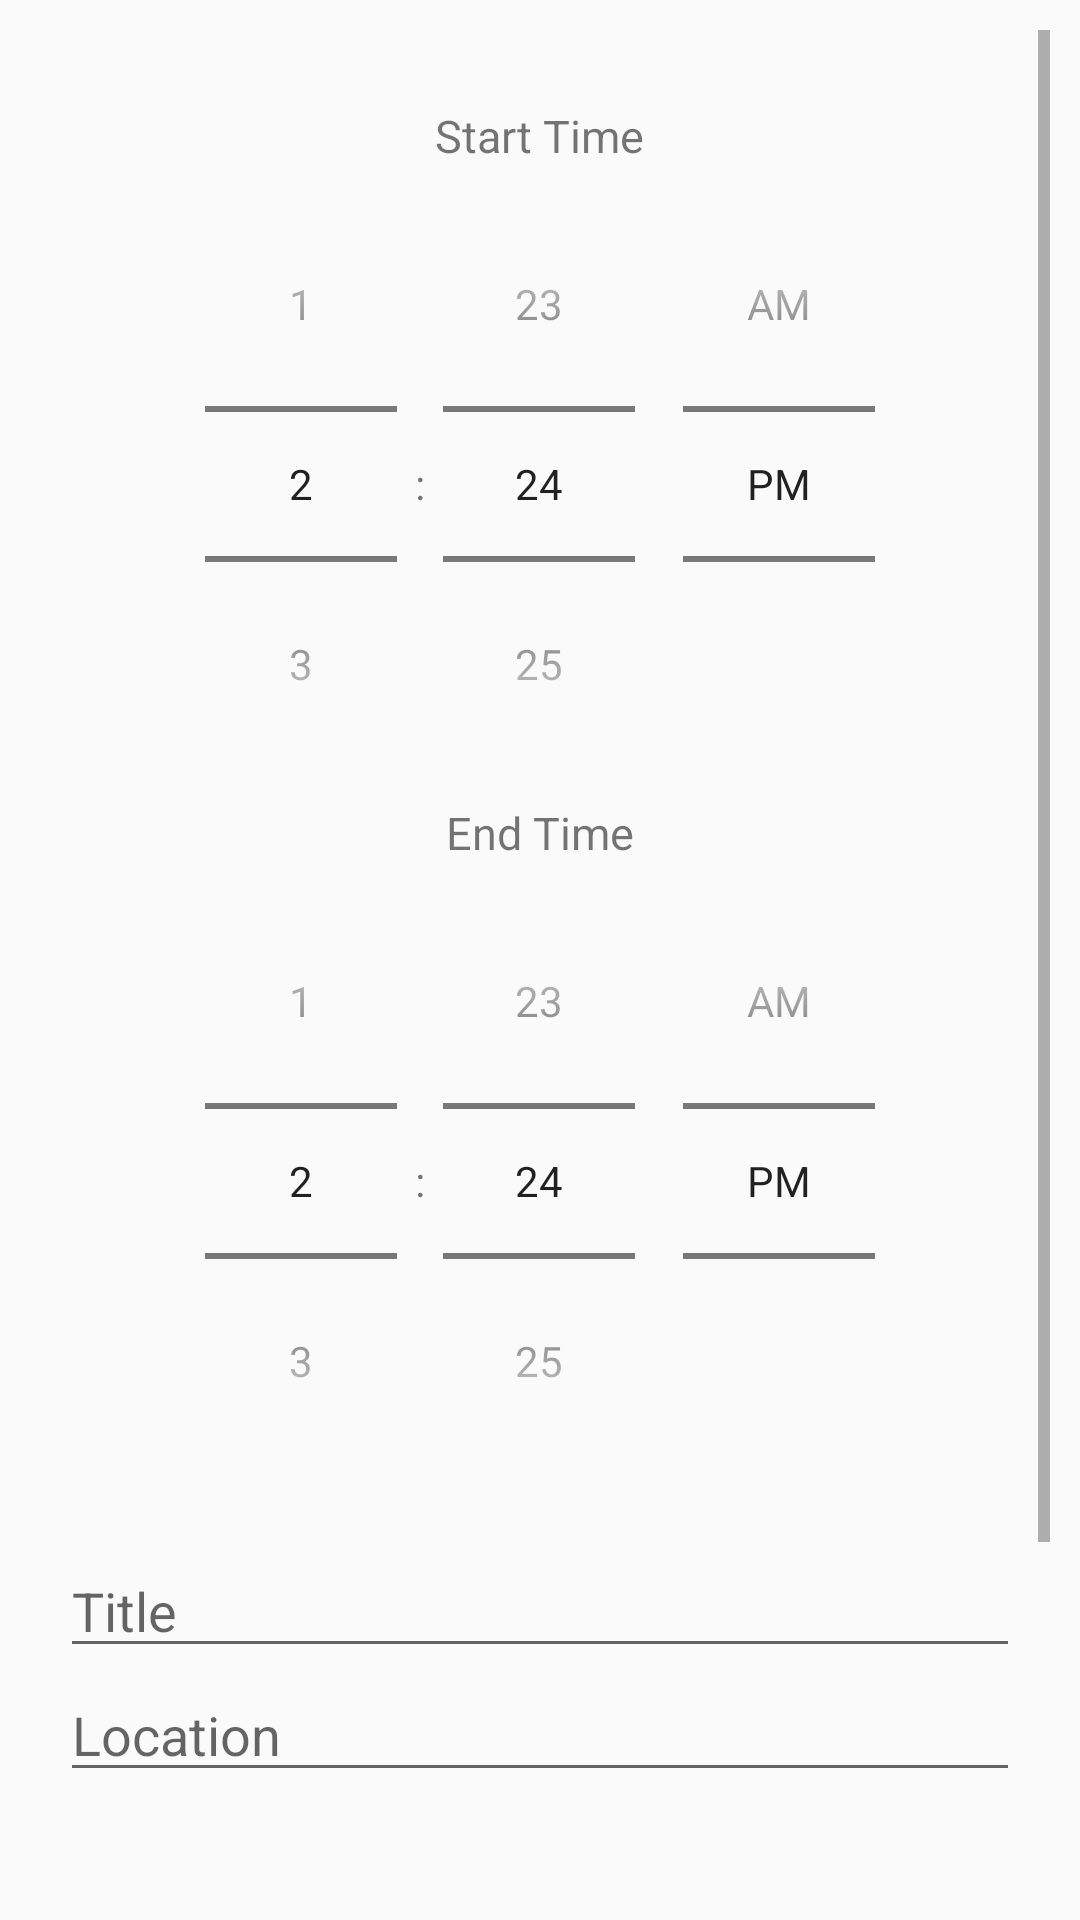

This screen was rendered from an Android layout file. Write that file and the resources it references.
<!-- AndroidManifest.xml: application theme AppTheme.NoActionBar -->
<!-- res/layout/layout_dialog.xml -->
<?xml version="1.0" encoding="utf-8"?>
<ScrollView xmlns:android="http://schemas.android.com/apk/res/android"
    android:layout_width="match_parent"
    android:layout_height="wrap_content"
    android:orientation="vertical"
    android:padding="10dp">


    <LinearLayout
        android:layout_width="match_parent"
        android:layout_height="wrap_content"
        android:orientation="vertical"
        android:padding="10dp">

    <LinearLayout
        android:layout_width="match_parent"
        android:layout_height="wrap_content"
        android:orientation="vertical"
        android:layout_margin="15dp"
        android:id="@+id/linearLayout">


        <TextView
            android:layout_width="wrap_content"
            android:layout_height="wrap_content"
            android:text="Start Time"
            android:id="@+id/startTime"
            android:textSize="15sp"
            android:layout_gravity="center"
            />

        <TimePicker
            android:layout_width="wrap_content"
            android:layout_height="wrap_content"
            android:timePickerMode="spinner"
            android:id="@+id/time_picker1"
            android:layout_gravity="center"
            />

        <TextView
            android:layout_width="wrap_content"
            android:layout_height="wrap_content"
            android:text="End Time"
            android:id="@+id/endTime"
            android:textSize="15sp"
            android:layout_gravity="center"
            />

        <TimePicker
            android:layout_width="wrap_content"
            android:layout_height="wrap_content"
            android:timePickerMode="spinner"
            android:id="@+id/time_picker2"
            android:layout_gravity="center"/>




    </LinearLayout>

    <EditText
        android:id="@+id/rowTitle_edit"
        android:layout_width="match_parent"
        android:layout_height="wrap_content"
        android:hint="Title" />

    <EditText
        android:id="@+id/location_edit"
        android:layout_width="match_parent"
        android:layout_height="wrap_content"
        android:layout_below="@id/rowTitle_edit"
        android:hint="Location"
        android:layout_alignParentLeft="true" />

    <EditText
        android:id="@+id/description_edit"
        android:layout_width="match_parent"
        android:layout_height="180dp"
        android:layout_below="@id/location_edit"
        android:layout_alignParentStart="true"
        android:hint="Description"
        android:layout_alignParentLeft="true" />

    </LinearLayout>

</ScrollView>
<!-- resources referenced by this layout -->
<resources>
  <style name="AppTheme.NoActionBar">
          <item name="windowActionBar">false</item>
          <item name="windowNoTitle">true</item>
      </style>
</resources>
